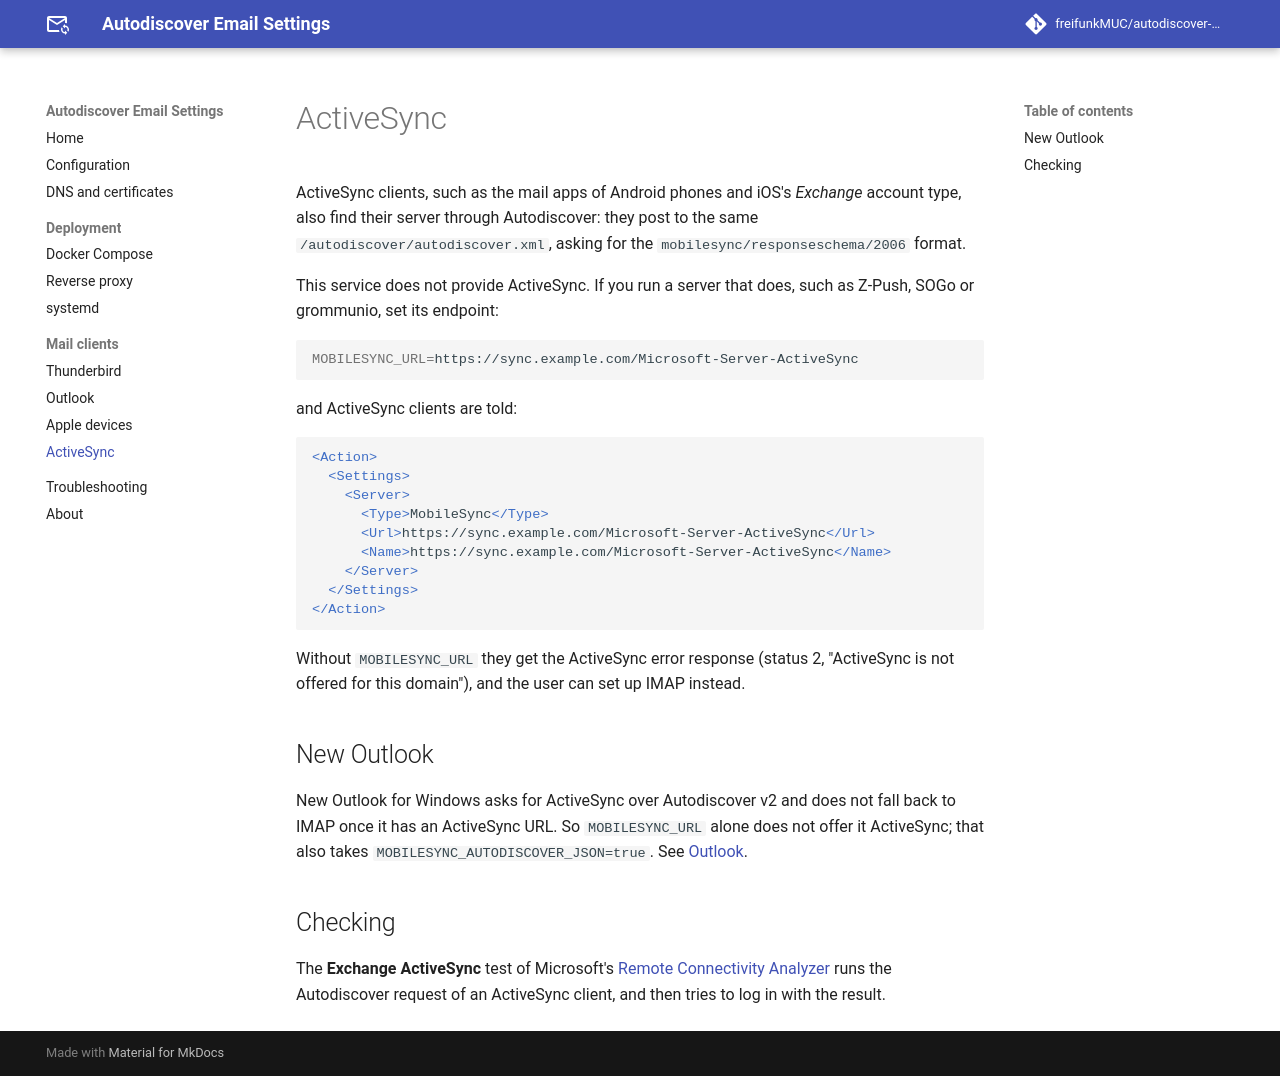

repository: freifunkMUC/autodiscover-email-settings · page: dev/clients/activesync/index.html · generator: mkdocs

# ActiveSync

ActiveSync clients, such as the mail apps of Android phones and iOS's *Exchange* account type, also find their server through Autodiscover: they post to the same `/autodiscover/autodiscover.xml`, asking for the `mobilesync/responseschema/2006` format.

This service does not provide ActiveSync. If you run a server that does, such as Z-Push, SOGo or grommunio, set its endpoint:

```sh
MOBILESYNC_URL=https://sync.example.com/Microsoft-Server-ActiveSync
```

and ActiveSync clients are told:

```xml
<Action>
  <Settings>
    <Server>
      <Type>MobileSync</Type>
      <Url>https://sync.example.com/Microsoft-Server-ActiveSync</Url>
      <Name>https://sync.example.com/Microsoft-Server-ActiveSync</Name>
    </Server>
  </Settings>
</Action>
```

Without `MOBILESYNC_URL` they get the ActiveSync error response (status 2, "ActiveSync is not offered for this domain"), and the user can set up IMAP instead.

## New Outlook

New Outlook for Windows asks for ActiveSync over Autodiscover v2 and does not fall back to IMAP once it has an ActiveSync URL. So `MOBILESYNC_URL` alone does not offer it ActiveSync; that also takes `MOBILESYNC_AUTODISCOVER_JSON=true`. See [Outlook](outlook.md#activesync).

## Checking

The **Exchange ActiveSync** test of Microsoft's [Remote Connectivity Analyzer](https://testconnectivity.microsoft.com/) runs the Autodiscover request of an ActiveSync client, and then tries to log in with the result.
